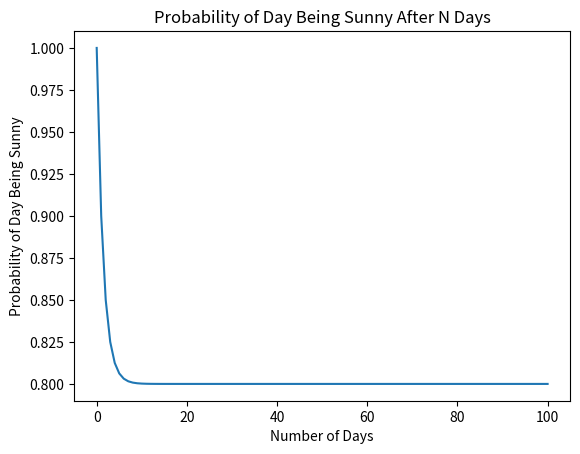

Here is the Python script that generated this plot:
# -*- coding: utf-8 -*-
"""
Spyder Editor

This is a temporary script file.
"""

import numpy as np
import matplotlib.pyplot as plt

#No of days to run for
N = 100

#Initial Probabililties
Ps = 1
Pw = 0
#array of sunny probs
sunny = np.zeros(N+1)
sunny[0] = Ps

#loop across array
for n in range(1, sunny.size):
    
    #calculate probabilities given different initial conditions
    Ps_N = Ps*0.9 + Pw*0.4
    Pw_N = Ps*0.1 + Pw*0.6
    #Update probabilities
    Ps = Ps_N
    Pw = Pw_N
    #fill array
    sunny[n] = Ps

#plot array
fig = plt.figure()
ax = fig.add_subplot(111)
ax.plot(sunny)
plt.title('Probability of Day Being Sunny After N Days')
plt.ylabel('Probability of Day Being Sunny')
plt.xlabel('Number of Days')
fig.savefig("Q1.pdf", format = 'pdf')
plt.show